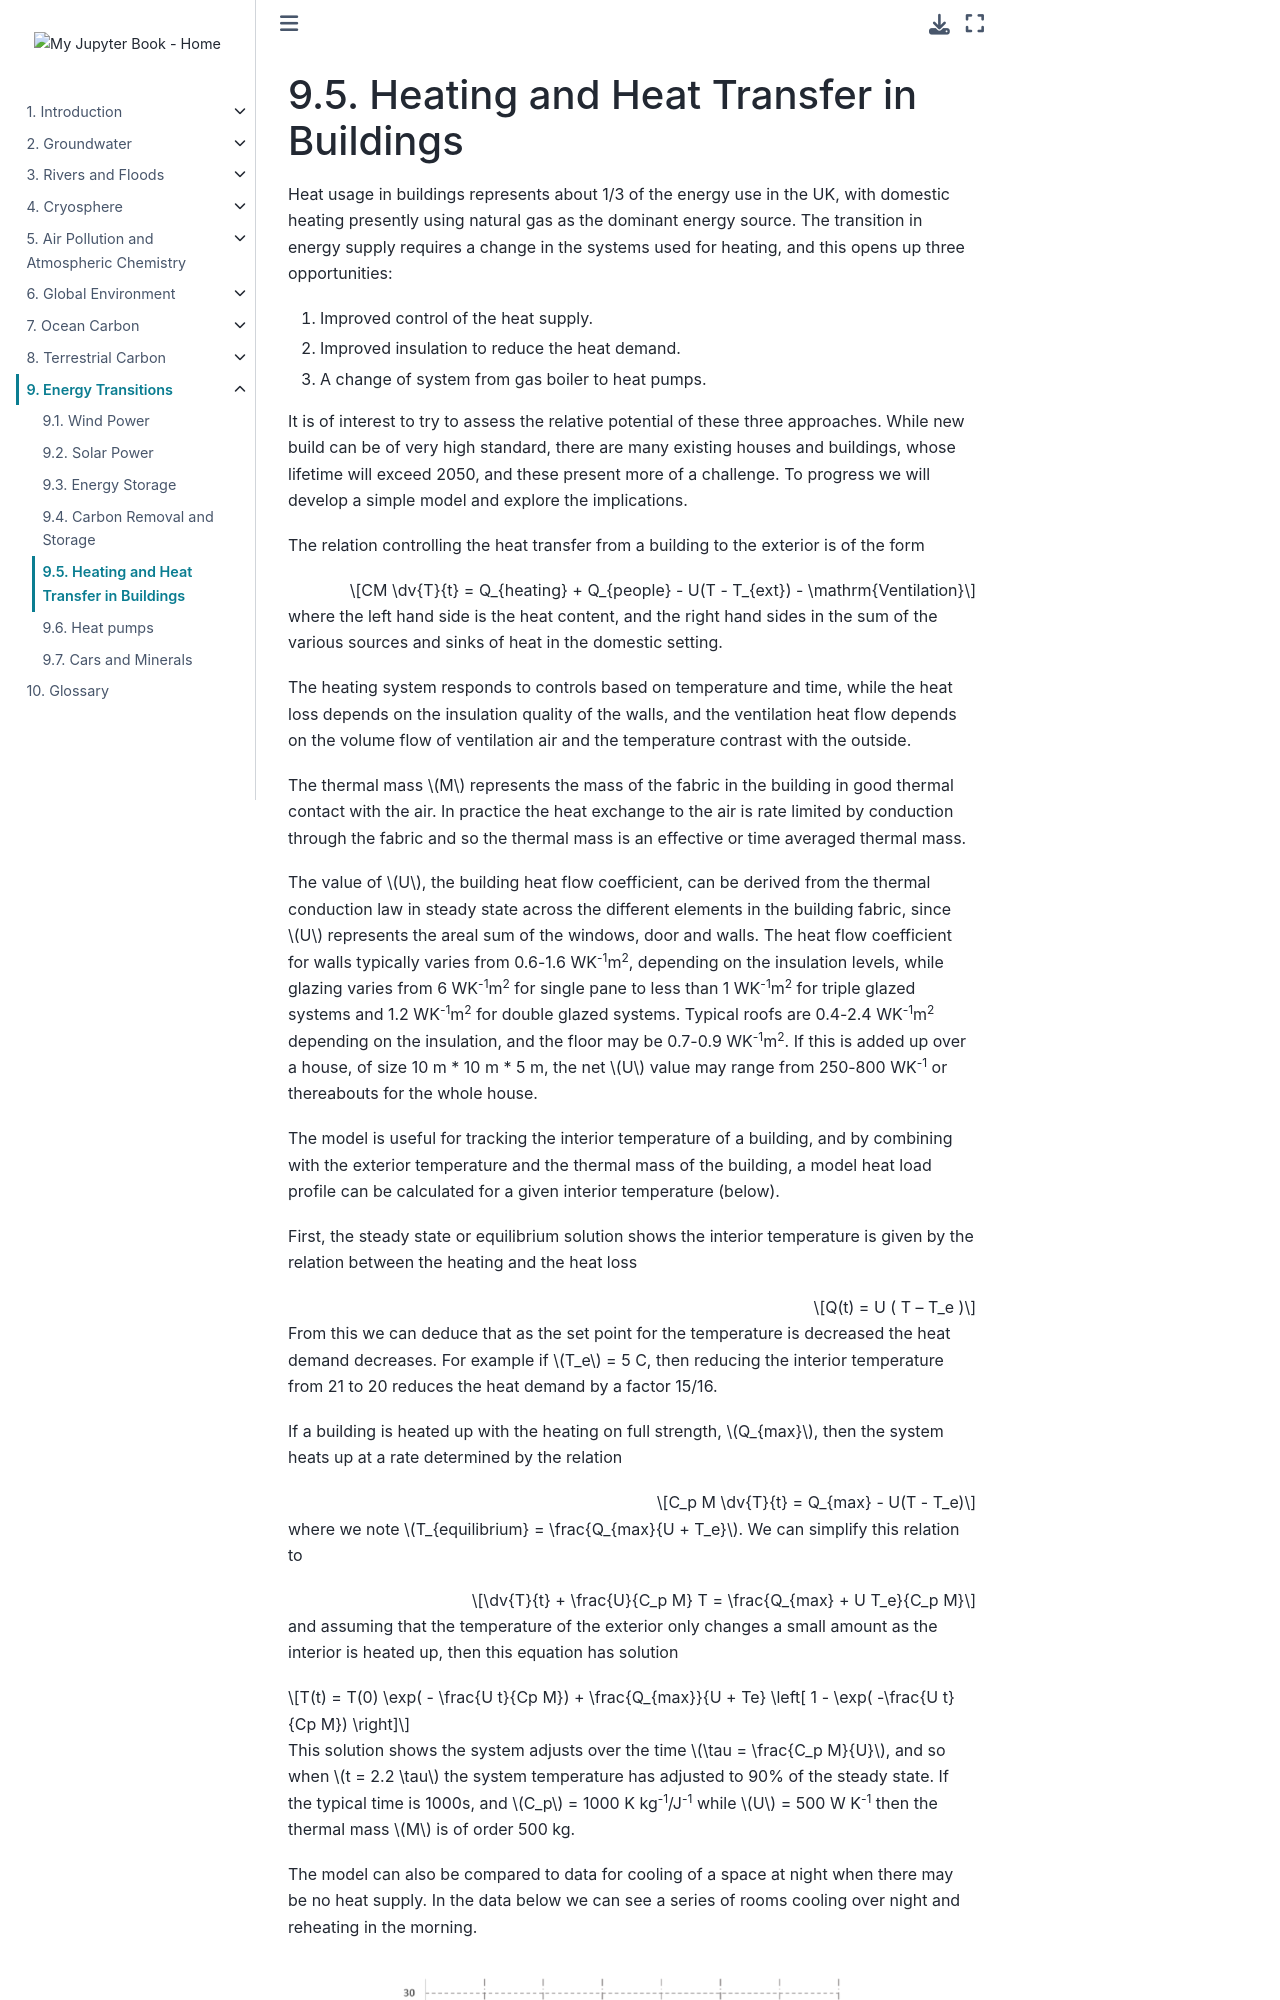

repository: Quantitative-Environmental-Science/Notes · page: 10_energytransitions/l53.html · generator: jekyll

(lecture_53)=
# Heating and Heat Transfer in Buildings

Heat usage in buildings represents about 1/3 of the energy use in the UK, with domestic heating presently using natural gas as the dominant energy source.
The transition in energy supply requires a change in the systems used for heating, and this opens up three opportunities:

  1. Improved control of the heat supply.
  2. Improved insulation to reduce the heat demand.
  3. A change of system from gas boiler to heat pumps.

It is of interest to try to assess the relative potential of these three approaches.
While new build can be of very high standard, there are many existing houses and buildings, whose lifetime will exceed 2050, and these present more of a challenge.
To progress we will develop a simple model and explore the implications.

The relation controlling the heat transfer from a building to the exterior is of the form

```{math}
CM \dv{T}{t} = Q_{heating} + Q_{people} - U(T - T_{ext}) - \mathrm{Ventilation}
```

where the left hand side is the heat content, and the right hand sides in the sum of the various sources and sinks of heat in the domestic setting.

The heating system responds to controls based on temperature and time, while the heat loss depends on the insulation quality of the walls,
and the ventilation heat flow depends on the volume flow of ventilation air and the temperature contrast with the outside.

The thermal mass $M$ represents the mass of the fabric in the building in good thermal contact with the air.
In practice the heat exchange to the air is rate limited by conduction through the fabric and so the thermal mass is an effective or time averaged thermal mass.

The value of $U$, the building heat flow coefficient,
can be derived from the thermal conduction law in steady state across the different elements in the building fabric,
since $U$ represents the areal sum of the windows, door and walls.
The heat flow coefficient for walls typically varies from 0.6-1.6 WK<sup>-1</sup>m<sup>2</sup>, depending on the insulation levels, 
while glazing varies from 6 WK<sup>-1</sup>m<sup>2</sup> for single pane to less than 1 WK<sup>-1</sup>m<sup>2</sup> for triple glazed systems
and 1.2 WK<sup>-1</sup>m<sup>2</sup> for double glazed systems.
Typical roofs are 0.4-2.4 WK<sup>-1</sup>m<sup>2</sup> depending on the insulation, and the floor may be 0.7-0.9 WK<sup>-1</sup>m<sup>2</sup>.
If this is added up over a house, of size 10 m * 10 m * 5 m, the net $U$ value may range from 250-800 WK<sup>-1</sup> or thereabouts for the whole house.

The model is useful for tracking the interior temperature of a building, and by combining with the exterior temperature and the thermal mass of the building,
a model heat load profile can be calculated for a given interior temperature (below).

First, the steady state or equilibrium solution shows the interior temperature is given by the relation between the heating and the heat loss

```{math}
Q(t) = U ( T – T_e )
```
